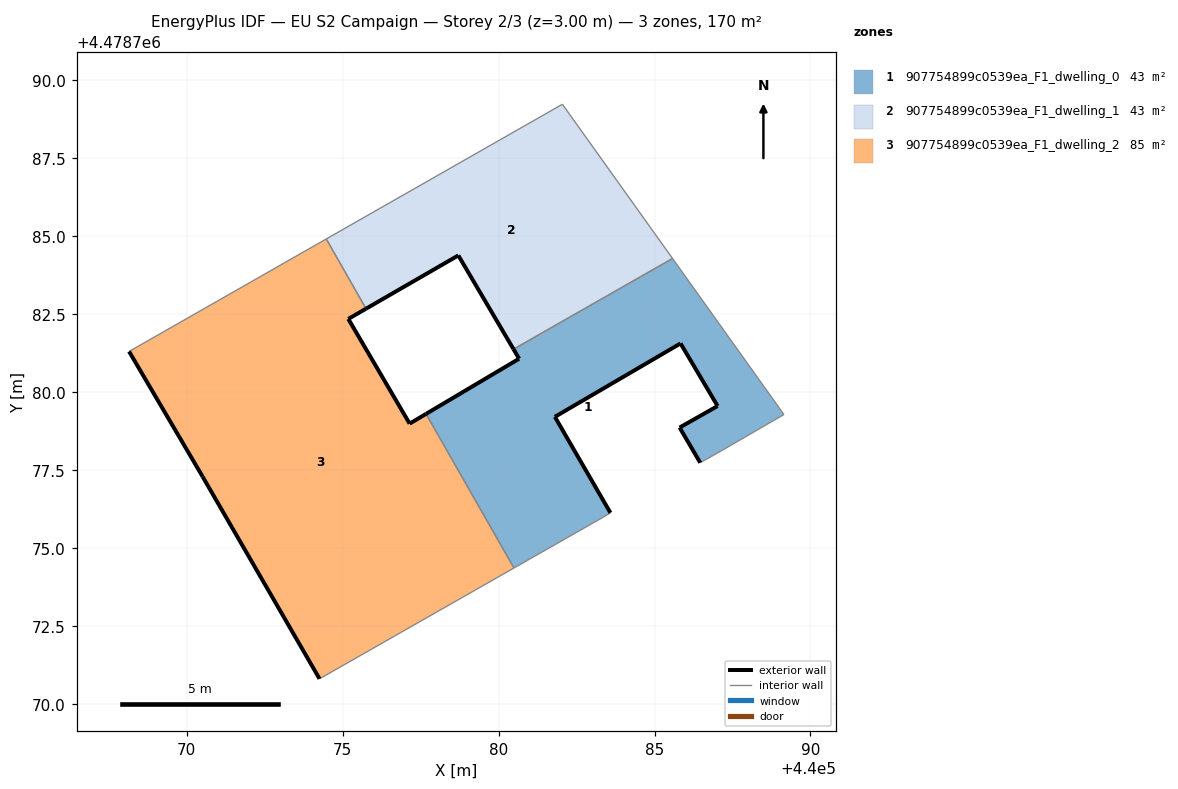
=== STOREY PLAN SPEC (per zone: floor XY polygon, exterior-wall plan segments, windows/doors) ===
zone 1: 907754899c0539ea_F1_dwelling_0  (42.6 m²)
  floor: (440087.16, 4478778.13) (440089.15, 4478779.29) (440085.58, 4478784.29) (440080.48, 4478781.38) (440080.66, 4478781.07) (440077.67, 4478779.30) (440080.49, 4478774.36) (440083.35, 4478775.99) (440083.59, 4478776.13) (440081.81, 4478779.21) (440085.83, 4478781.57) (440087.02, 4478779.56) (440085.80, 4478778.87) (440086.47, 4478777.74)
  exterior wall: (440087.02, 4478779.56) – (440085.84, 4478781.57)  [2.3 m]
  exterior wall: (440085.84, 4478781.57) – (440081.81, 4478779.21)  [4.7 m]
  exterior wall: (440081.81, 4478779.21) – (440083.59, 4478776.13)  [3.6 m]
  exterior wall: (440077.67, 4478779.30) – (440080.66, 4478781.07)  [3.5 m]
  exterior wall: (440080.66, 4478781.07) – (440080.48, 4478781.38)  [0.4 m]
  exterior wall: (440086.47, 4478777.74) – (440085.80, 4478778.87)  [1.3 m]
  exterior wall: (440085.80, 4478778.87) – (440087.02, 4478779.56)  [1.4 m]
  interior walls: 7
zone 2: 907754899c0539ea_F1_dwelling_1  (42.6 m²)
  floor: (440085.58, 4478784.29) (440082.05, 4478789.23) (440074.48, 4478784.91) (440075.75, 4478782.68) (440078.71, 4478784.39) (440080.48, 4478781.38)
  exterior wall: (440080.48, 4478781.38) – (440078.71, 4478784.39)  [3.5 m]
  exterior wall: (440078.71, 4478784.39) – (440075.75, 4478782.68)  [3.4 m]
  interior walls: 4
zone 3: 907754899c0539ea_F1_dwelling_2  (85.2 m²)
  floor: (440080.49, 4478774.36) (440077.67, 4478779.30) (440077.15, 4478778.99) (440075.18, 4478782.35) (440075.75, 4478782.68) (440074.48, 4478784.91) (440068.15, 4478781.31) (440070.51, 4478777.29) (440074.26, 4478770.81)
  exterior wall: (440075.75, 4478782.68) – (440075.18, 4478782.35)  [0.7 m]
  exterior wall: (440075.18, 4478782.35) – (440077.15, 4478778.99)  [3.9 m]
  exterior wall: (440077.15, 4478778.99) – (440077.67, 4478779.30)  [0.6 m]
  exterior wall: (440074.26, 4478770.81) – (440070.51, 4478777.29)  [7.5 m]
  exterior wall: (440070.51, 4478777.29) – (440068.15, 4478781.31)  [4.7 m]
  interior walls: 4

=== DERIVED (storey summary) ===
Building: EU S2 Campaign
Storey: 2 of 3  (floor level z = 3.00 m)
Storey gross floor area: 170.3 m²
Zones on this storey: 3
  - 907754899c0539ea_F1_dwelling_0: floor 42.6 m²; exterior wall 17.1 m (51.3 m²); WWR 0.0%
  - 907754899c0539ea_F1_dwelling_1: floor 42.6 m²; exterior wall 6.9 m (20.7 m²); WWR 0.0%
  - 907754899c0539ea_F1_dwelling_2: floor 85.2 m²; exterior wall 17.3 m (51.9 m²); WWR 0.0%
Zone adjacency (shared interzone walls):
  - 907754899c0539ea_F1_dwelling_0 ↔ 907754899c0539ea_F1_dwelling_1
  - 907754899c0539ea_F1_dwelling_0 ↔ 907754899c0539ea_F1_dwelling_2
  - 907754899c0539ea_F1_dwelling_1 ↔ 907754899c0539ea_F1_dwelling_2